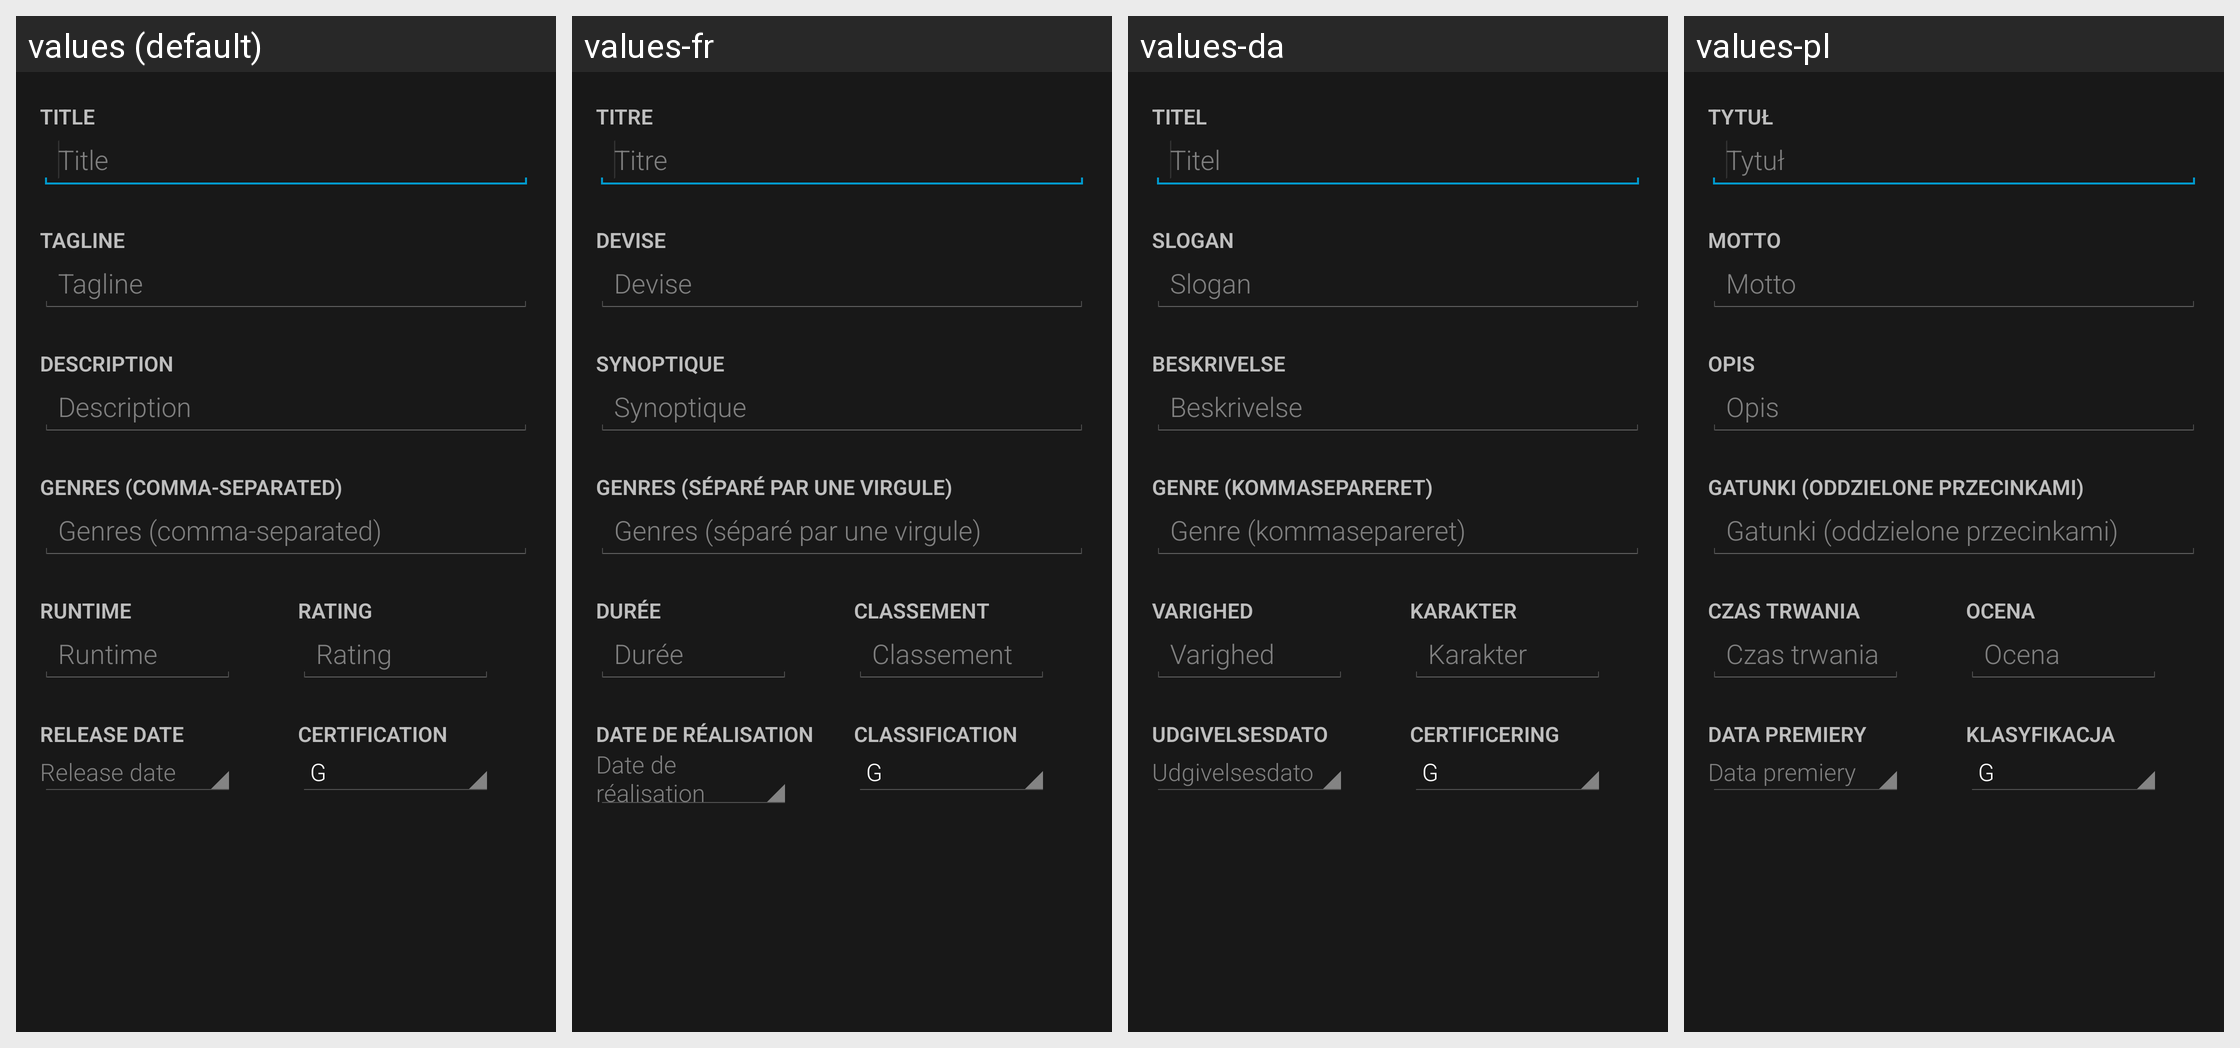

Strings drawn on this Android screen and how each of the app's shown locales translates them:
Android screen res/layout/editmovie.xml rendered under 4 locales, left to right: values (default), values-fr, values-da, values-pl. Device: Nexus 5 (rendered at 1080×1920; each locale shown at half size, 540×960, under a caption strip naming it); theme Mizuu.Theme.
Other locales in the repository, not shown: values-ar, values-cs, values-de, values-es, values-fi, values-he, values-hr, values-hu, values-it, values-nl-rNL, values-pt, values-ro, values-sv, values-tr.
Strings drawn on this screen, with the default value and each locale's value (text and hints the layout hard-codes, and strings that could not be matched under every locale, appear in the picture but are not listed):

editMovieTitle
  values: Title
  values-fr: Titre
  values-da: Titel
  values-pl: Tytuł

editMovieTagline
  values: Tagline
  values-fr: Devise
  values-da: Slogan
  values-pl: Motto

editMoviePlot
  values: Description
  values-fr: Synoptique
  values-da: Beskrivelse
  values-pl: Opis

detailsGenre
  values: Genres (comma-separated)
  values-fr: Genres (séparé par une virgule)
  values-da: Genre (kommasepareret)
  values-pl: Gatunki (oddzielone przecinkami)

detailsRunTime
  values: Runtime
  values-fr: Durée
  values-da: Varighed
  values-pl: Czas trwania

detailsRating
  values: Rating
  values-fr: Classement
  values-da: Karakter
  values-pl: Ocena

detailsReleaseDate
  values: Release date
  values-fr: Date de réalisation
  values-da: Udgivelsesdato
  values-pl: Data premiery

detailsCertification
  values: Certification
  values-fr: Classification
  values-da: Certificering
  values-pl: Klasyfikacja
